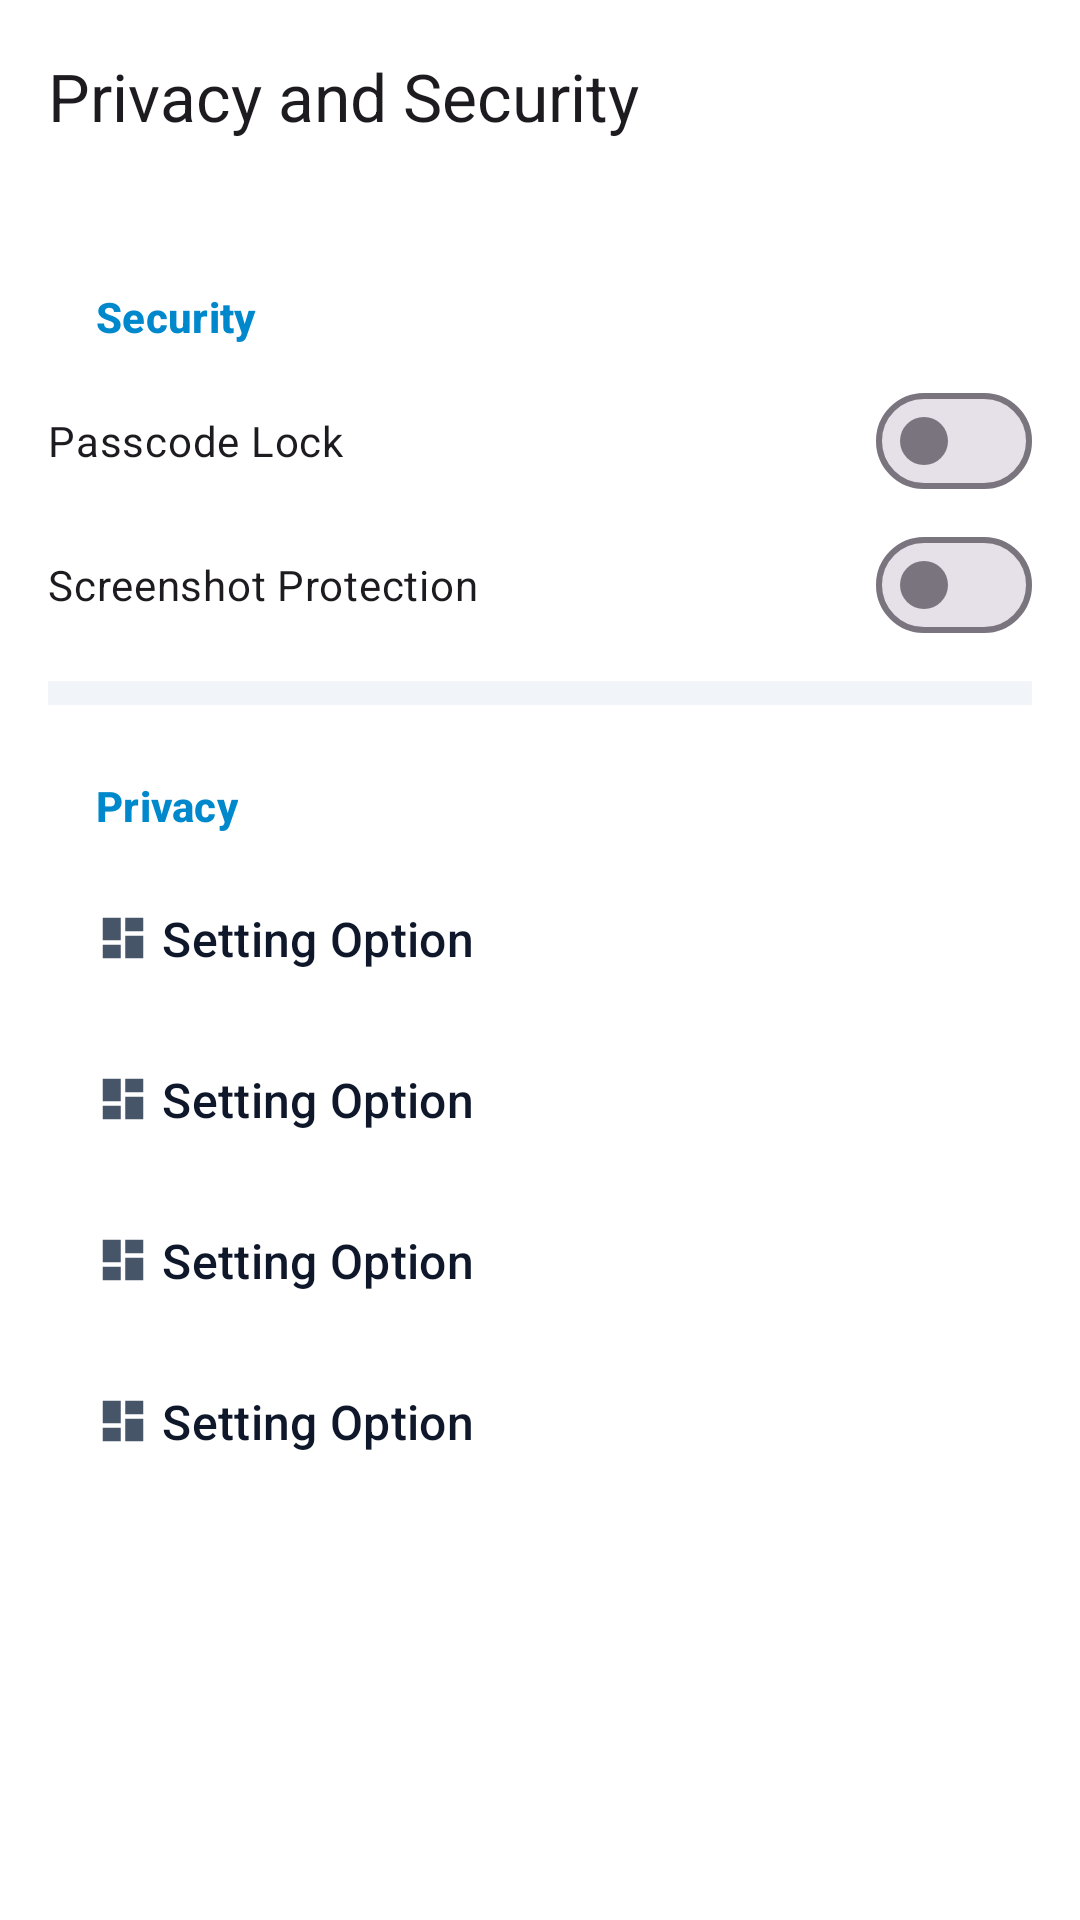

Reconstruct the res/layout file that produces this screen, plus the resources it refers to.
<!-- AndroidManifest.xml: application theme Theme.MyApplication -->
<!-- res/layout/fragment_privacy_security.xml -->
<?xml version="1.0" encoding="utf-8"?>
<LinearLayout xmlns:android="http://schemas.android.com/apk/res/android"
    xmlns:app="http://schemas.android.com/apk/res-auto"
    xmlns:tools="http://schemas.android.com/tools"
    android:layout_width="match_parent"
    android:layout_height="match_parent"
    android:orientation="vertical"
    android:background="?attr/colorSurface">

    <com.google.android.material.appbar.AppBarLayout
        android:layout_width="match_parent"
        android:layout_height="wrap_content"
        android:background="?attr/colorSurface">

        <com.google.android.material.appbar.MaterialToolbar
            android:id="@+id/toolbar"
            android:layout_width="match_parent"
            android:layout_height="?attr/actionBarSize"
            app:navigationIcon="@drawable/ic_back_arrow"
            app:title="Privacy and Security" />

    </com.google.android.material.appbar.AppBarLayout>

    <androidx.core.widget.NestedScrollView
        android:layout_width="match_parent"
        android:layout_height="match_parent">

        <LinearLayout
            android:layout_width="match_parent"
            android:layout_height="wrap_content"
            android:orientation="vertical"
            android:padding="16dp">

            <TextView style="@style/SettingsHeader" android:text="Security" />

            <com.google.android.material.materialswitch.MaterialSwitch
                android:id="@+id/switch_app_lock"
                android:layout_width="match_parent"
                android:layout_height="wrap_content"
                android:paddingVertical="12dp"
                android:text="Passcode Lock" />

            <com.google.android.material.materialswitch.MaterialSwitch
                android:id="@+id/switch_screenshot_protection"
                android:layout_width="match_parent"
                android:layout_height="wrap_content"
                android:paddingVertical="12dp"
                android:text="Screenshot Protection" />

            <View style="@style/SettingsDivider" />

            <TextView style="@style/SettingsHeader" android:text="Privacy" />

            <include layout="@layout/item_settings_option" android:id="@+id/option_phone_number" />
            <include layout="@layout/item_settings_option" android:id="@+id/option_last_seen" />
            <include layout="@layout/item_settings_option" android:id="@+id/option_profile_photo" />
            <include layout="@layout/item_settings_option" android:id="@+id/option_calls" />

        </LinearLayout>

    </androidx.core.widget.NestedScrollView>

</LinearLayout>
<!-- res/layout/item_settings_option.xml (included above) -->
<?xml version="1.0" encoding="utf-8"?>
<com.google.android.material.button.MaterialButton xmlns:android="http://schemas.android.com/apk/res/android"
    xmlns:app="http://schemas.android.com/apk/res-auto"
    xmlns:tools="http://schemas.android.com/tools"
    style="@style/Widget.Material3.Button.TextButton"
    android:layout_width="match_parent"
    android:layout_height="wrap_content"
    android:gravity="start|center_vertical"
    android:paddingHorizontal="16dp"
    android:paddingVertical="12dp"
    android:textColor="?attr/colorOnSurface"
    android:textSize="16sp"
    app:iconTint="?attr/colorOnSurfaceVariant"
    tools:icon="@drawable/ic_dashboard"
    tools:text="Setting Option" />
<!-- resources referenced by this layout -->
<resources>
  <!-- drawable ic_dashboard (drawable) -->
  <vector xmlns:android="http://schemas.android.com/apk/res/android"
      android:width="24dp"
      android:height="24dp"
      android:viewportWidth="24"
      android:viewportHeight="24">
      <path
          android:fillColor="#000000"
          android:pathData="M3,13h8L11,3L3,3v10zM3,21h8v-6L3,15v6zM13,21h8L21,11h-8v10zM13,3v6h8L21,3h-8z" />
  </vector>
  <style name="SettingsDivider">
          <item name="android:layout_width">match_parent</item>
          <item name="android:layout_height">8dp</item>
          <item name="android:background">?attr/colorSurfaceVariant</item>
          <item name="android:layout_marginVertical">8dp</item>
      </style>
  <style name="SettingsHeader" parent="TextAppearance.Material3.LabelLarge">
          <item name="android:layout_width">wrap_content</item>
          <item name="android:layout_height">wrap_content</item>
          <item name="android:paddingHorizontal">16dp</item>
          <item name="android:paddingTop">16dp</item>
          <item name="android:paddingBottom">8dp</item>
          <item name="android:textColor">?attr/colorPrimary</item>
          <item name="android:textStyle">bold</item>
          <item name="android:textAllCaps">false</item>
      </style>
  <style name="Theme.MyApplication" parent="Theme.Material3.DayNight.NoActionBar">
          
          <item name="colorPrimary">@color/primary</item>
          <item name="colorPrimaryContainer">@color/primary_container</item>
          <item name="colorOnPrimary">@color/on_primary</item>
          <item name="colorOnPrimaryContainer">@color/on_primary_container</item>
          
          
          <item name="android:windowBackground">@color/background</item>
          <item name="colorSurface">@color/surface</item>
          <item name="colorSurfaceVariant">@color/surface_variant</item>
          <item name="colorOnSurface">@color/on_surface</item>
          <item name="colorOnSurfaceVariant">@color/on_surface_variant</item>
  
          
          <item name="boxStrokeColor">@color/primary</item>
      </style>
  <color name="primary">#0088CC</color>
  <color name="primary_container">#E0F2FE</color>
  <color name="on_primary">#FFFFFF</color>
  <color name="on_primary_container">#0369A1</color>
  <color name="background">#F8FAFC</color>
  <color name="surface">#FFFFFF</color>
  <color name="surface_variant">#F1F5F9</color>
  <color name="on_surface">#0F172A</color>
  <color name="on_surface_variant">#475569</color>
</resources>
